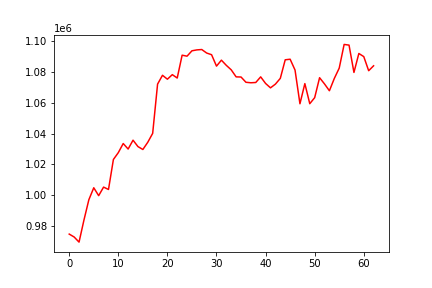

Source data for this figure (header and first rows):
, date, assets
0, 0, 974900
1, 20160706, 973031
2, 20160707, 969708
3, 20160708, 983972
4, 20160711, 997158
5, 20160712, 1004896
6, 20160713, 999793
7, 20160714, 1005328
8, 20160715, 1003794
9, 20160718, 1023215
10, 20160719, 1027648
11, 20160720, 1033545
12, 20160721, 1029976
13, 20160722, 1035706
14, 20160725, 1031566
15, 20160726, 1029683
16, 20160727, 1034354
17, 20160728, 1040125
18, 20160729, 1072023
19, 20160801, 1077725
20, 20160802, 1075202
21, 20160803, 1078144
22, 20160804, 1075955
23, 20160805, 1090747
24, 20160808, 1090105
25, 20160809, 1093591
26, 20160810, 1094176
27, 20160811, 1094413
28, 20160812, 1092141
29, 20160815, 1091053
30, 20160816, 1083664
31, 20160817, 1087526
32, 20160818, 1084166
33, 20160819, 1081266
34, 20160822, 1076708
35, 20160823, 1076610
36, 20160824, 1073208
37, 20160825, 1072888
38, 20160826, 1073069
39, 20160829, 1076708
40, 20160830, 1072442
41, 20160831, 1069598
42, 20160901, 1072009
43, 20160902, 1075746
44, 20160906, 1087763
45, 20160907, 1088140
46, 20160908, 1081127
47, 20160909, 1059295
48, 20160912, 1072344
49, 20160913, 1059337
50, 20160914, 1063240
51, 20160915, 1076164
52, 20160916, 1072149
53, 20160919, 1067715
54, 20160920, 1075676
55, 20160921, 1082382
56, 20160922, 1097703
57, 20160923, 1097271
58, 20160926, 1079580
59, 20160927, 1091848
... 3 more rows
